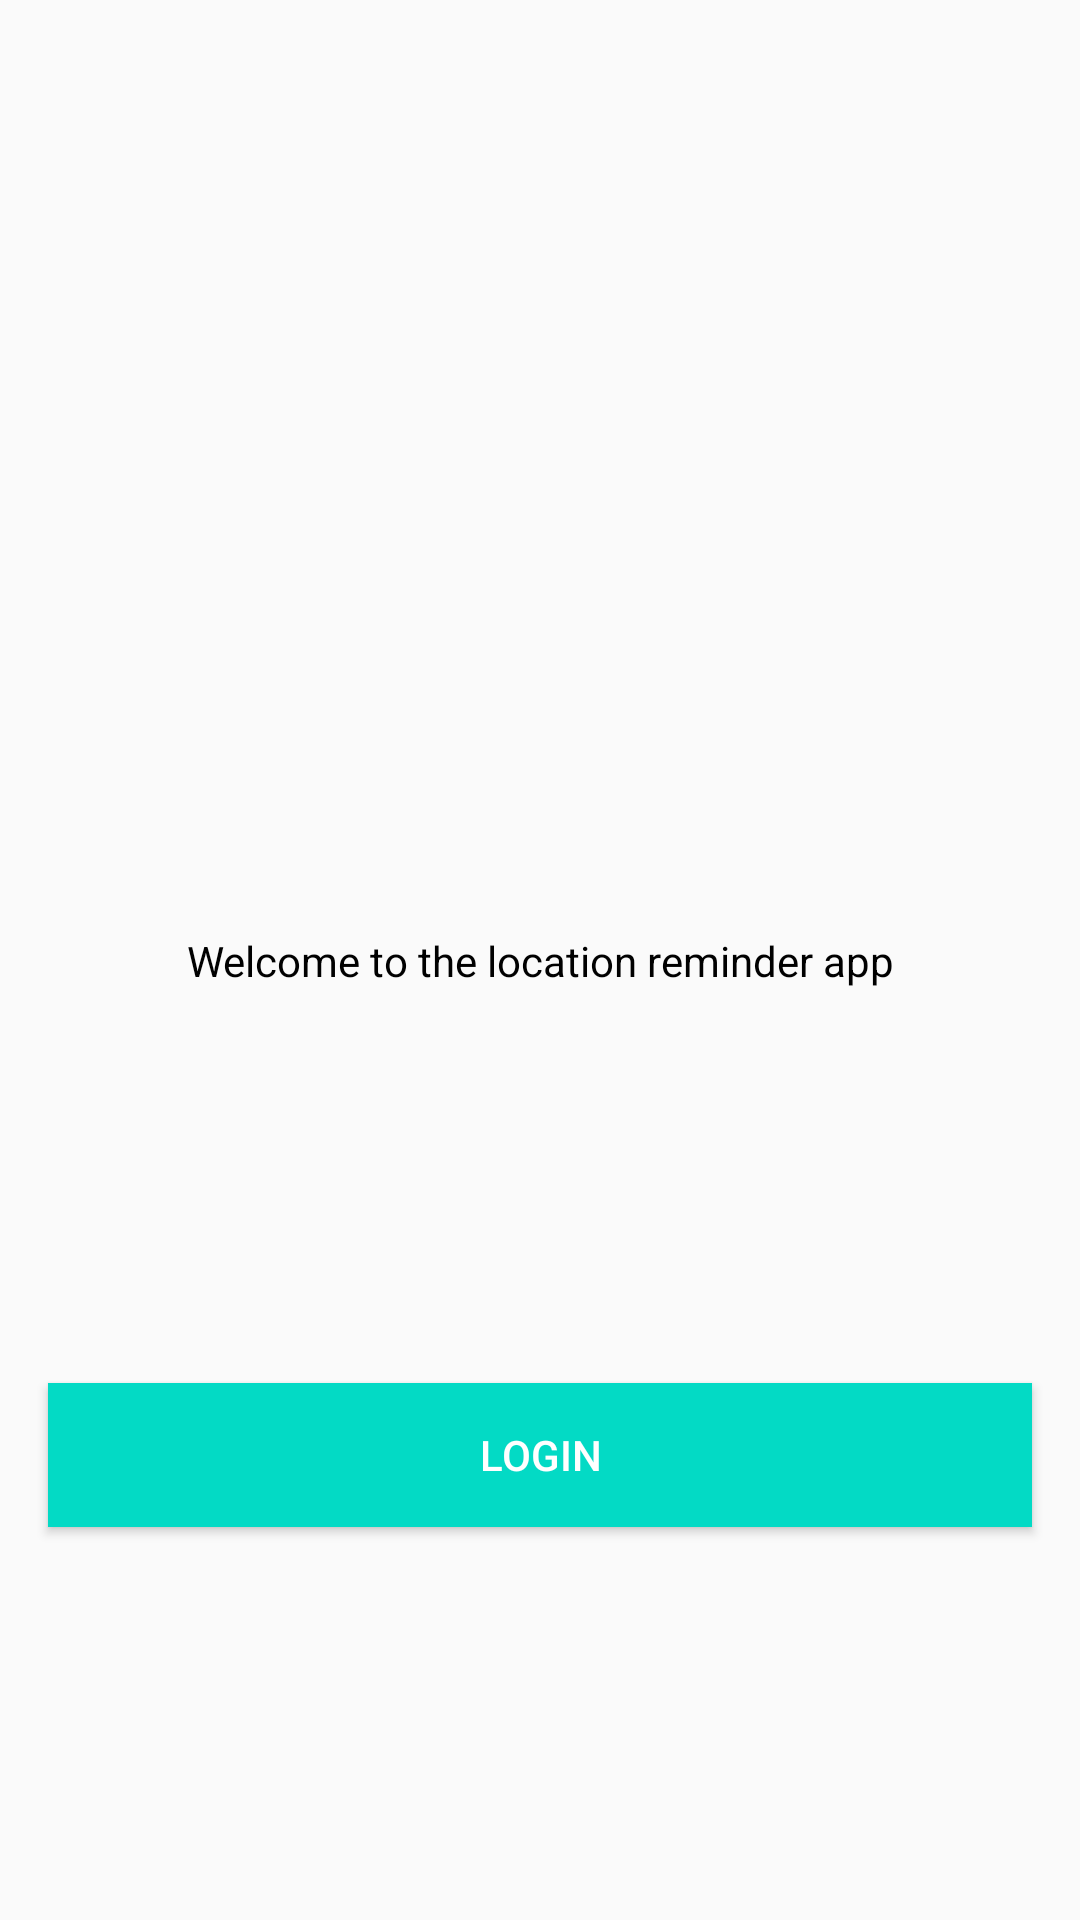

Here is an Android app screen rendered from its layout file. Give the layout XML and the strings, colors and styles it references.
<!-- AndroidManifest.xml: application theme AppTheme -->
<!-- res/layout/activity_authentication.xml -->
<?xml version="1.0" encoding="utf-8"?>
<androidx.constraintlayout.widget.ConstraintLayout xmlns:android="http://schemas.android.com/apk/res/android"
    xmlns:app="http://schemas.android.com/apk/res-auto"
    xmlns:tools="http://schemas.android.com/tools"
    android:layout_width="match_parent"
    android:layout_height="match_parent"
    tools:context=".authentication.AuthenticationActivity">

    <TextView
        android:id="@+id/welcomeText"
        android:layout_width="wrap_content"
        android:layout_height="wrap_content"
        android:text="@string/welcome_to_the_location_reminder_app"
        android:textColor="@color/black"
        android:textSize="@dimen/text_size_large"
        app:layout_constraintBottom_toBottomOf="parent"
        app:layout_constraintEnd_toEndOf="parent"
        app:layout_constraintStart_toStartOf="parent"
        app:layout_constraintTop_toTopOf="parent" />

    <Button
        android:id="@+id/login_button"
        style="@style/default_buttons_style"
        android:layout_width="0dp"
        android:layout_height="wrap_content"
        android:layout_margin="16dp"
        android:text="@string/login"
        app:layout_constraintBottom_toBottomOf="parent"
        app:layout_constraintEnd_toEndOf="parent"
        app:layout_constraintStart_toStartOf="parent"
        app:layout_constraintTop_toBottomOf="@id/welcomeText" />

</androidx.constraintlayout.widget.ConstraintLayout>
<!-- resources referenced by this layout -->
<resources>
  <string name="login">Login</string>
  <string name="welcome_to_the_location_reminder_app">Welcome to the location reminder app</string>
  <style name="default_buttons_style">
          <item name="android:background">@color/colorAccent</item>
          <item name="android:textColor">@color/white</item>
      </style>
  <style name="AppTheme" parent="Theme.AppCompat.Light.DarkActionBar">
          
          <item name="colorPrimary">@color/colorPrimary</item>
          <item name="colorPrimaryDark">@color/colorPrimaryDark</item>
          <item name="colorAccent">@color/colorAccent</item>
      </style>
  <!-- not gathered from this repository: default colours our renderer supplied (Android Studio template values) -->
  <color name="black">#FF000000</color>
  <color name="white">#FFFFFFFF</color>
  <color name="colorPrimary">#FF6200EE</color>
  <color name="colorPrimaryDark">#FF3700B3</color>
  <color name="colorAccent">#FF03DAC5</color>
</resources>
